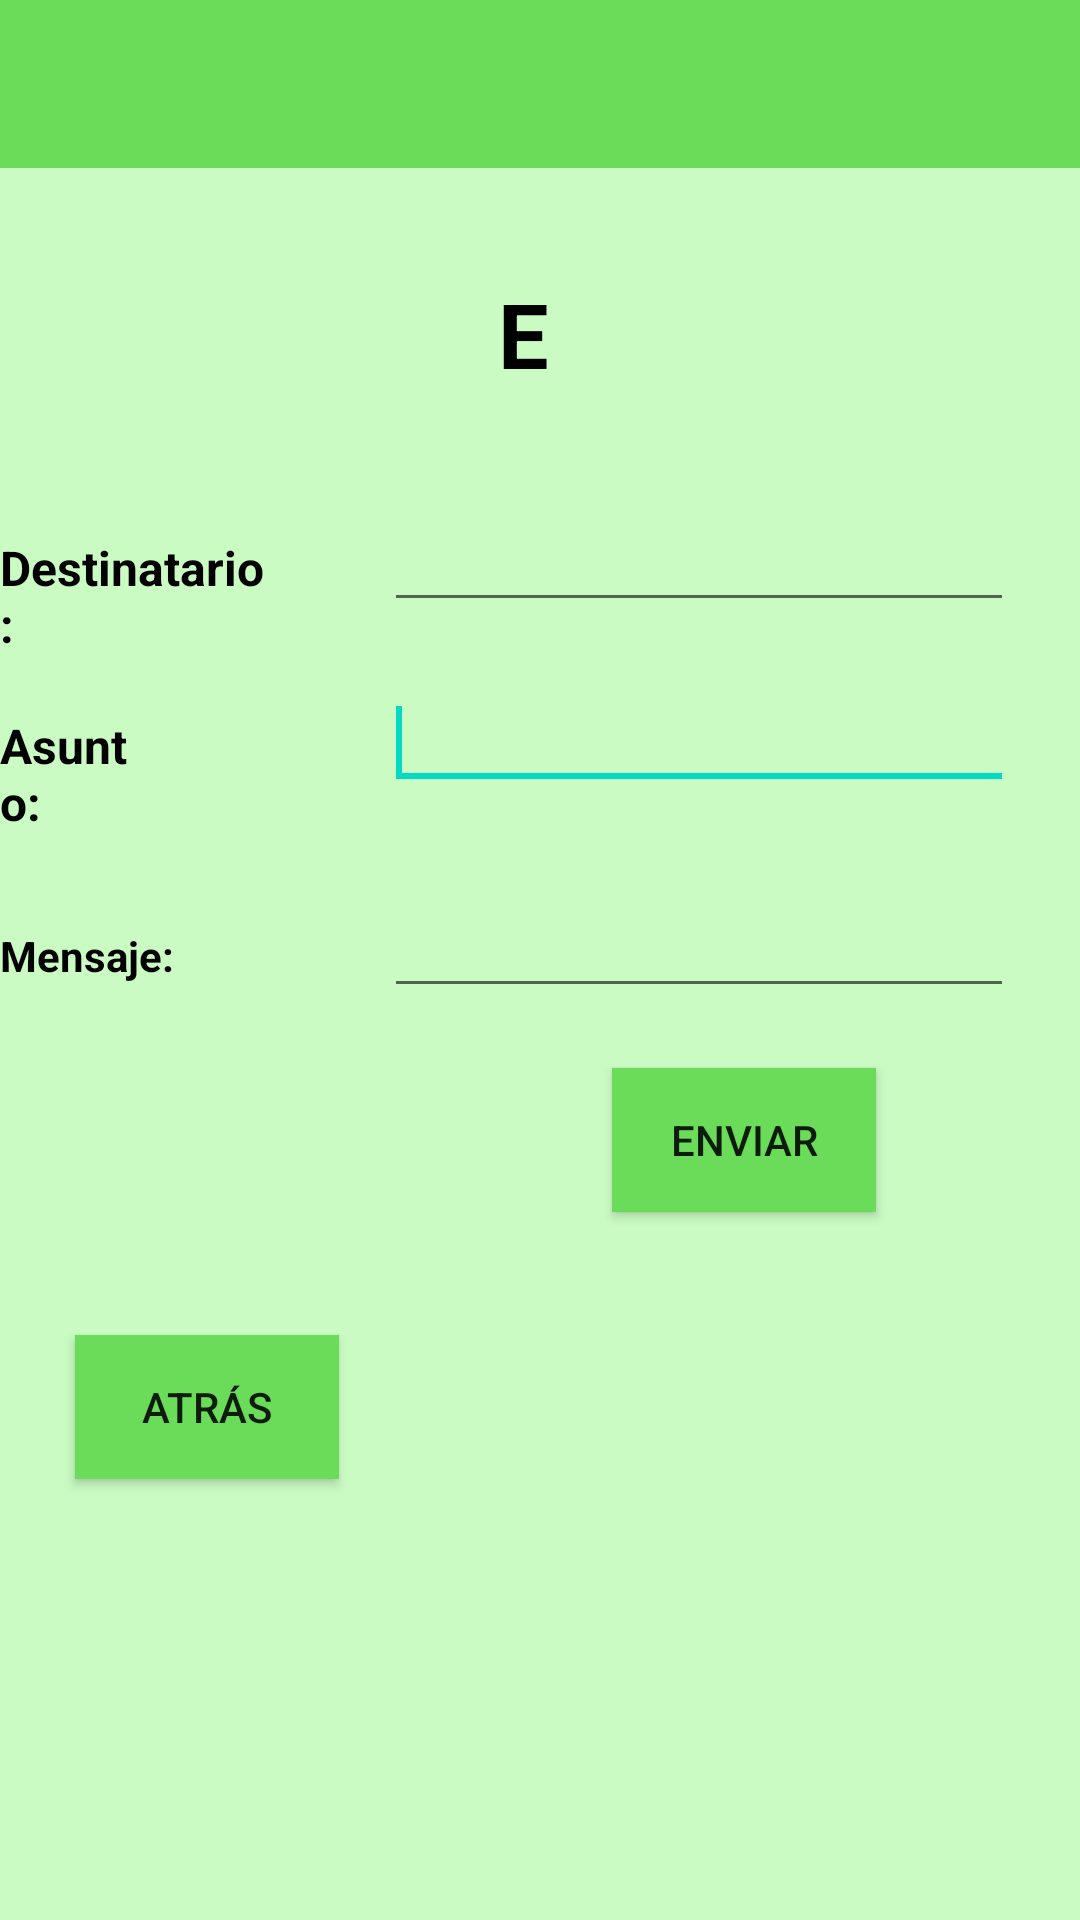

Produce the Android XML layout that renders to this screen, including the resource entries it uses.
<!-- AndroidManifest.xml: application theme Theme.Perfil -->
<!-- res/layout/activity_email.xml -->
<?xml version="1.0" encoding="utf-8"?>
<androidx.constraintlayout.widget.ConstraintLayout xmlns:android="http://schemas.android.com/apk/res/android"
    xmlns:app="http://schemas.android.com/apk/res-auto"
    xmlns:tools="http://schemas.android.com/tools"
    android:layout_width="match_parent"
    android:layout_height="match_parent"
    tools:context=".Email">

    <RelativeLayout
        android:layout_width="match_parent"
        android:layout_height="match_parent"
        android:background="#CAFBC3"
        tools:context=".MainActivity"
        tools:layout_editor_absoluteX="16dp"
        tools:layout_editor_absoluteY="0dp">

        <Button
            android:id="@+id/button1"
            android:layout_width="wrap_content"
            android:layout_height="wrap_content"
            android:layout_below="@+id/editText3"
            android:layout_alignLeft="@+id/editText3"
            android:layout_marginLeft="76dp"
            android:layout_marginTop="20dp"
            android:background="#6bdb5a"
            android:text="Enviar" />

        <TextView
            android:id="@+id/textView5"
            android:layout_width="88dp"
            android:layout_height="wrap_content"
            android:layout_alignBottom="@+id/toolbar"
            android:layout_alignParentStart="true"
            android:layout_alignParentTop="true"
            android:layout_alignParentEnd="true"
            android:layout_marginStart="166dp"
            android:layout_marginTop="91dp"
            android:layout_marginEnd="157dp"
            android:layout_marginBottom="-78dp"
            android:text="Email"
            android:textColor="#000000"
            android:textSize="30sp"
            android:textStyle="bold" />

        <EditText
            android:id="@+id/editText1"
            android:layout_width="wrap_content"
            android:layout_height="wrap_content"
            android:layout_alignParentTop="true"
            android:layout_alignParentRight="true"
            android:layout_marginTop="166dp"
            android:layout_marginRight="22dp"
            android:ems="10"
            android:textColor="#000000" />

        <TextView
            android:id="@+id/textView1"
            android:layout_width="113dp"
            android:layout_height="wrap_content"
            android:layout_above="@+id/textView2"
            android:layout_alignBaseline="@+id/editText1"
            android:layout_marginLeft="20dp"
            android:layout_marginEnd="38dp"
            android:layout_marginBottom="41dp"
            android:layout_toStartOf="@+id/editText1"
            android:text="Destinatario:"
            android:textColor="#000000"
            android:textSize="16sp"
            android:textStyle="bold" />

        <TextView
            android:id="@+id/textView2"
            android:layout_width="70dp"
            android:layout_height="wrap_content"
            android:layout_above="@+id/textView3"
            android:layout_alignBaseline="@+id/editText2"
            android:layout_marginLeft="20dp"
            android:layout_marginEnd="80dp"
            android:layout_marginBottom="53dp"
            android:layout_toStartOf="@+id/editText2"
            android:text="Asunto:"
            android:textColor="#000000"
            android:textSize="16sp"
            android:textStyle="bold" />

        <EditText
            android:id="@+id/editText2"
            android:layout_width="wrap_content"
            android:layout_height="wrap_content"
            android:layout_below="@+id/editText1"
            android:layout_alignLeft="@+id/editText1"
            android:layout_marginLeft="0dp"
            android:layout_marginTop="18dp"
            android:ems="10"
            android:textColor="#000000">

            <requestFocus />
        </EditText>

        <TextView
            android:id="@+id/textView3"
            android:layout_width="81dp"
            android:layout_height="wrap_content"
            android:layout_above="@+id/button"
            android:layout_alignBaseline="@+id/editText3"
            android:layout_marginLeft="20dp"
            android:layout_marginEnd="69dp"
            android:layout_marginBottom="121dp"
            android:layout_toStartOf="@+id/editText3"
            android:text="Mensaje:"
            android:textColor="#000000"
            android:textSize="14sp"
            android:textStyle="bold" />

        <Button
            android:id="@+id/button"
            android:layout_width="wrap_content"
            android:layout_height="wrap_content"
            android:layout_below="@+id/editText3"
            android:layout_marginLeft="25dp"
            android:layout_marginTop="109dp"
            android:background="#6bdb5a"
            android:text="Atrás" />

        <EditText
            android:id="@+id/editText3"
            android:layout_width="wrap_content"
            android:layout_height="wrap_content"
            android:layout_below="@+id/editText2"
            android:layout_alignLeft="@+id/editText2"
            android:layout_marginLeft="0dp"
            android:layout_marginTop="28dp"
            android:ems="10"
            android:inputType="textMultiLine"
            android:textColor="#000000" />

        <androidx.appcompat.widget.Toolbar
            android:id="@+id/toolbar"
            android:layout_width="match_parent"
            android:layout_height="wrap_content"
            android:background="?attr/colorPrimary"
            android:minHeight="?attr/actionBarSize"
            android:theme="?attr/actionBarTheme" />


    </RelativeLayout>

</androidx.constraintlayout.widget.ConstraintLayout>
<!-- resources referenced by this layout -->
<resources>
  <style name="Theme.Perfil" parent="Theme.MaterialComponents.DayNight.DarkActionBar">
          
          <item name="colorPrimary">@color/purple_500</item>
          <item name="colorPrimaryVariant">@color/purple_700</item>
          <item name="colorOnPrimary">@color/white</item>
          
          <item name="colorSecondary">@color/teal_200</item>
          <item name="colorSecondaryVariant">@color/teal_700</item>
          <item name="colorOnSecondary">@color/black</item>
          
          <item name="android:statusBarColor">?attr/colorPrimaryVariant</item>
          
      </style>
  <color name="purple_500">#6bdb5a</color>
  <color name="purple_700">#FF3700B3</color>
  <color name="white">#FFFFFFFF</color>
  <color name="teal_200">#FF03DAC5</color>
  <color name="teal_700">#FF018786</color>
  <color name="black">#FF000000</color>
</resources>
